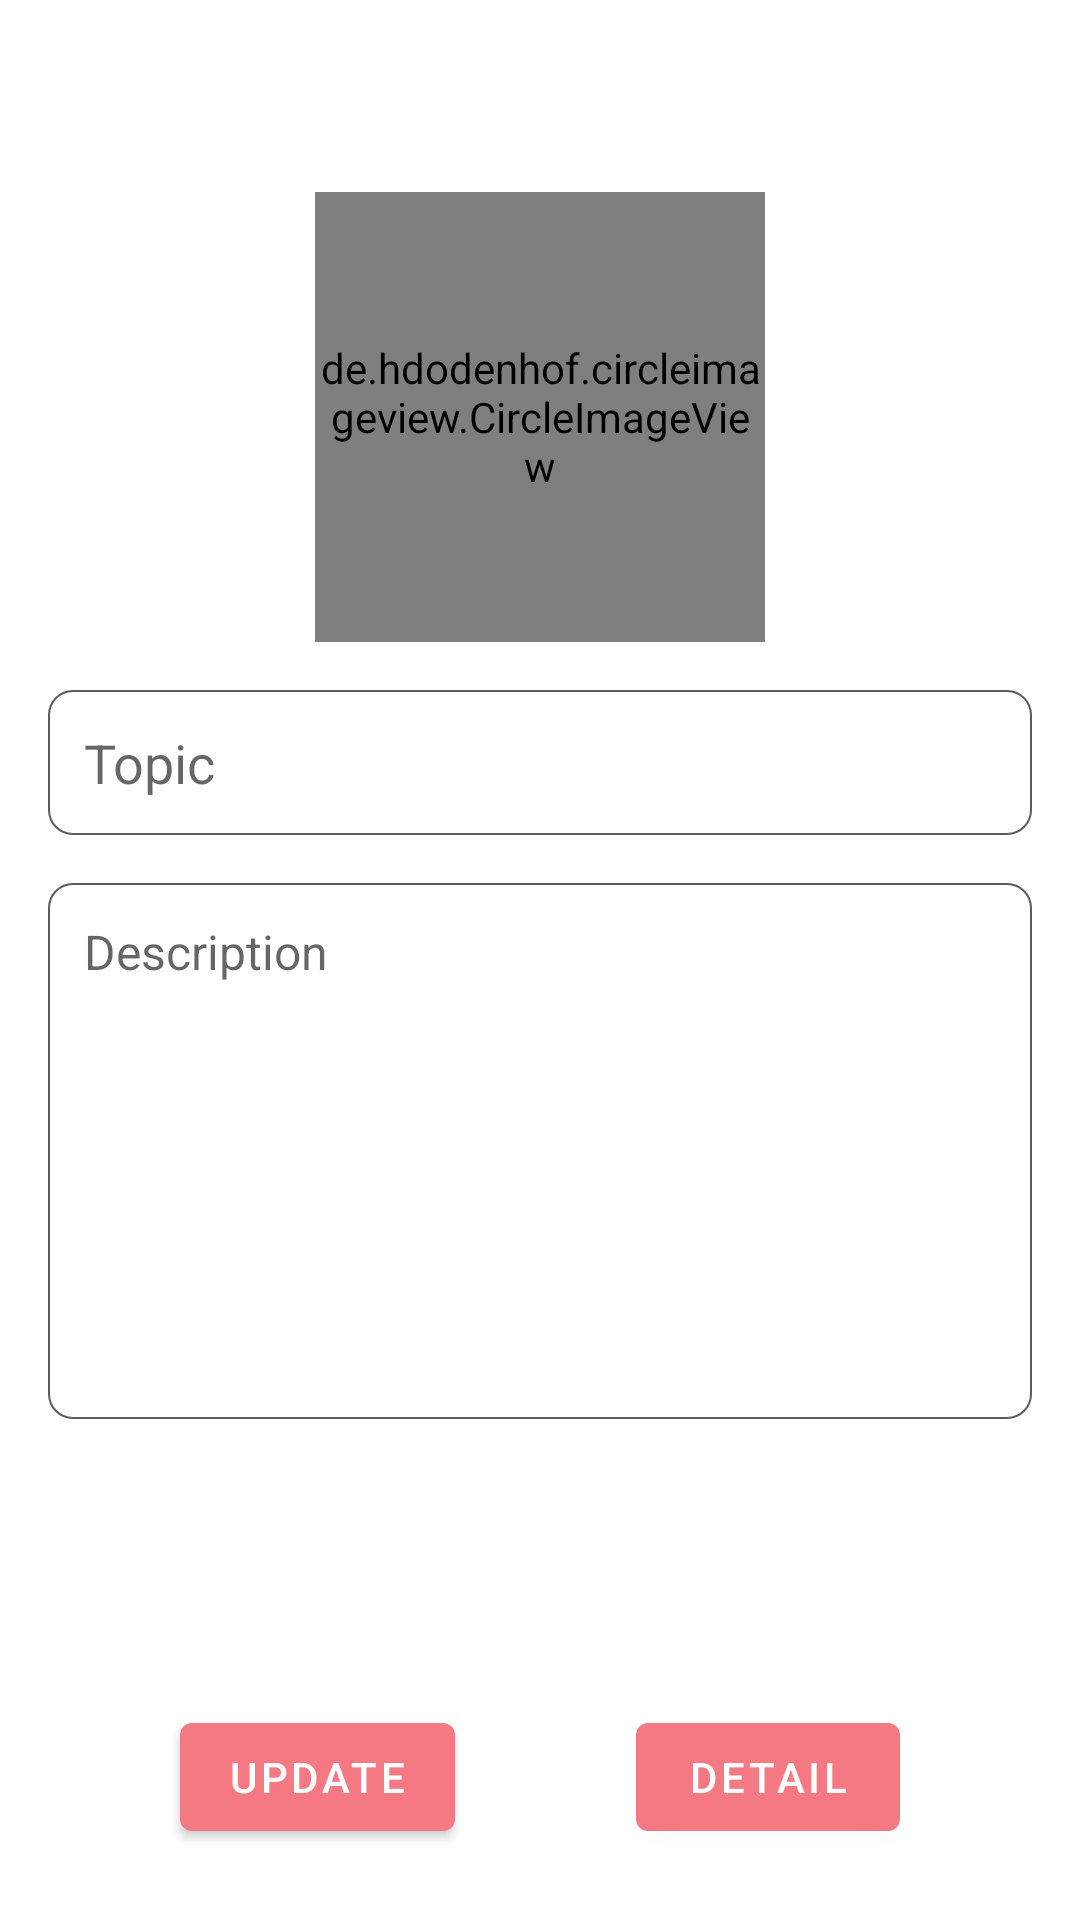

This screen was rendered from an Android layout file. Write that file and the resources it references.
<!-- AndroidManifest.xml: activity theme Theme.FIADeveloper.NoActionBar -->
<!-- res/layout/activity_profile.xml -->
<?xml version="1.0" encoding="utf-8"?>
<androidx.constraintlayout.widget.ConstraintLayout xmlns:android="http://schemas.android.com/apk/res/android"
    xmlns:app="http://schemas.android.com/apk/res-auto"
    xmlns:tools="http://schemas.android.com/tools"
    android:layout_width="match_parent"
    android:layout_height="match_parent"
    tools:context=".ui.ProfileActivity">

    <de.hdodenhof.circleimageview.CircleImageView
        android:id="@+id/profileImage"
        android:layout_width="150dp"
        android:layout_height="150dp"
        android:layout_marginTop="64dp"
        android:src="@drawable/empty"
        app:layout_constraintBottom_toTopOf="@+id/topic"
        app:layout_constraintEnd_toEndOf="parent"
        app:layout_constraintHorizontal_bias="0.5"
        app:layout_constraintStart_toStartOf="parent"
        app:layout_constraintTop_toTopOf="parent"
        app:layout_constraintVertical_chainStyle="spread" />

    <EditText
        android:id="@+id/topic"
        android:layout_width="match_parent"
        android:layout_height="wrap_content"
        android:layout_margin="16dp"
        android:background="@drawable/round_rect"
        android:hint="@string/topic"
        android:inputType="text"
        android:padding="12dp"
        app:layout_constraintBottom_toTopOf="@+id/description"
        app:layout_constraintEnd_toEndOf="parent"
        app:layout_constraintHorizontal_bias="0.5"
        app:layout_constraintStart_toStartOf="parent"
        app:layout_constraintTop_toBottomOf="@+id/profileImage" />

    <EditText
        android:id="@+id/description"
        android:layout_width="match_parent"
        android:layout_height="wrap_content"
        android:layout_margin="16dp"
        android:background="@drawable/round_rect"
        android:gravity="top|left"
        android:hint="@string/description"
        android:inputType="textMultiLine"
        android:lines="8"
        android:padding="12dp"
        android:scrollbars="vertical"
        android:textSize="16sp"
        app:layout_constraintEnd_toEndOf="parent"
        app:layout_constraintHorizontal_bias="0.5"
        app:layout_constraintStart_toStartOf="parent"
        app:layout_constraintTop_toBottomOf="@+id/topic"
        tools:ignore="RtlHardcoded" />

    <Button
        android:id="@+id/finish"
        android:layout_width="wrap_content"
        android:layout_height="wrap_content"
        android:text="@string/update"
        app:layout_constraintBottom_toBottomOf="parent"
        app:layout_constraintEnd_toStartOf="@id/detail"
        app:layout_constraintStart_toStartOf="parent"
        app:layout_constraintTop_toBottomOf="@+id/description"
        app:layout_constraintVertical_bias="0.8" />

    <Button
        android:id="@+id/detail"
        android:layout_width="wrap_content"
        android:layout_height="wrap_content"
        android:text="@string/detail"
        app:layout_constraintBottom_toBottomOf="parent"
        app:layout_constraintEnd_toEndOf="parent"
        app:layout_constraintHorizontal_bias="0.5"
        app:layout_constraintStart_toEndOf="@+id/finish"
        app:layout_constraintTop_toBottomOf="@+id/description"
        app:layout_constraintVertical_bias="0.8" />

    <ProgressBar
        android:id="@+id/progressLoading"
        android:layout_width="wrap_content"
        android:layout_height="wrap_content"
        android:visibility="gone"
        app:layout_constraintBottom_toBottomOf="parent"
        app:layout_constraintEnd_toEndOf="parent"
        app:layout_constraintStart_toStartOf="parent"
        app:layout_constraintTop_toTopOf="parent" />

</androidx.constraintlayout.widget.ConstraintLayout>
<!-- resources referenced by this layout -->
<resources>
  <!-- drawable round_rect (drawable) -->
  <?xml version="1.0" encoding="utf-8"?>
  <shape xmlns:android="http://schemas.android.com/apk/res/android">
      <stroke android:width="0.5dp" android:color="#5d5d5d" />
  
      <corners android:radius="8dp" />
  </shape>
  <string name="description">Description</string>
  <string name="detail">Detail</string>
  <string name="topic">Topic</string>
  <string name="update">Update</string>
  <style name="Theme.FIADeveloper.NoActionBar" parent="Theme.MaterialComponents.DayNight.NoActionBar">
          
          <item name="colorPrimary">@color/colorPrimary</item>
          <item name="colorPrimaryVariant">@color/colorPrimaryDark</item>
          <item name="colorOnPrimary">@color/white</item>
          
          <item name="colorSecondary">@color/colorSecondary</item>
          <item name="colorSecondaryVariant">@color/colorSecondaryDark</item>
          <item name="colorOnSecondary">@color/white</item>
          
          <item name="android:statusBarColor" tools:targetApi="l">?attr/colorPrimaryVariant</item>
          
      </style>
  <color name="colorPrimary">#F47983</color>
  <color name="colorPrimaryDark">#be4957</color>
  <color name="white">#FFFFFFFF</color>
  
      // Peach Colored
  <color name="colorSecondary">#2196f3</color>
  <color name="colorSecondaryDark">#1769aa</color>
</resources>
